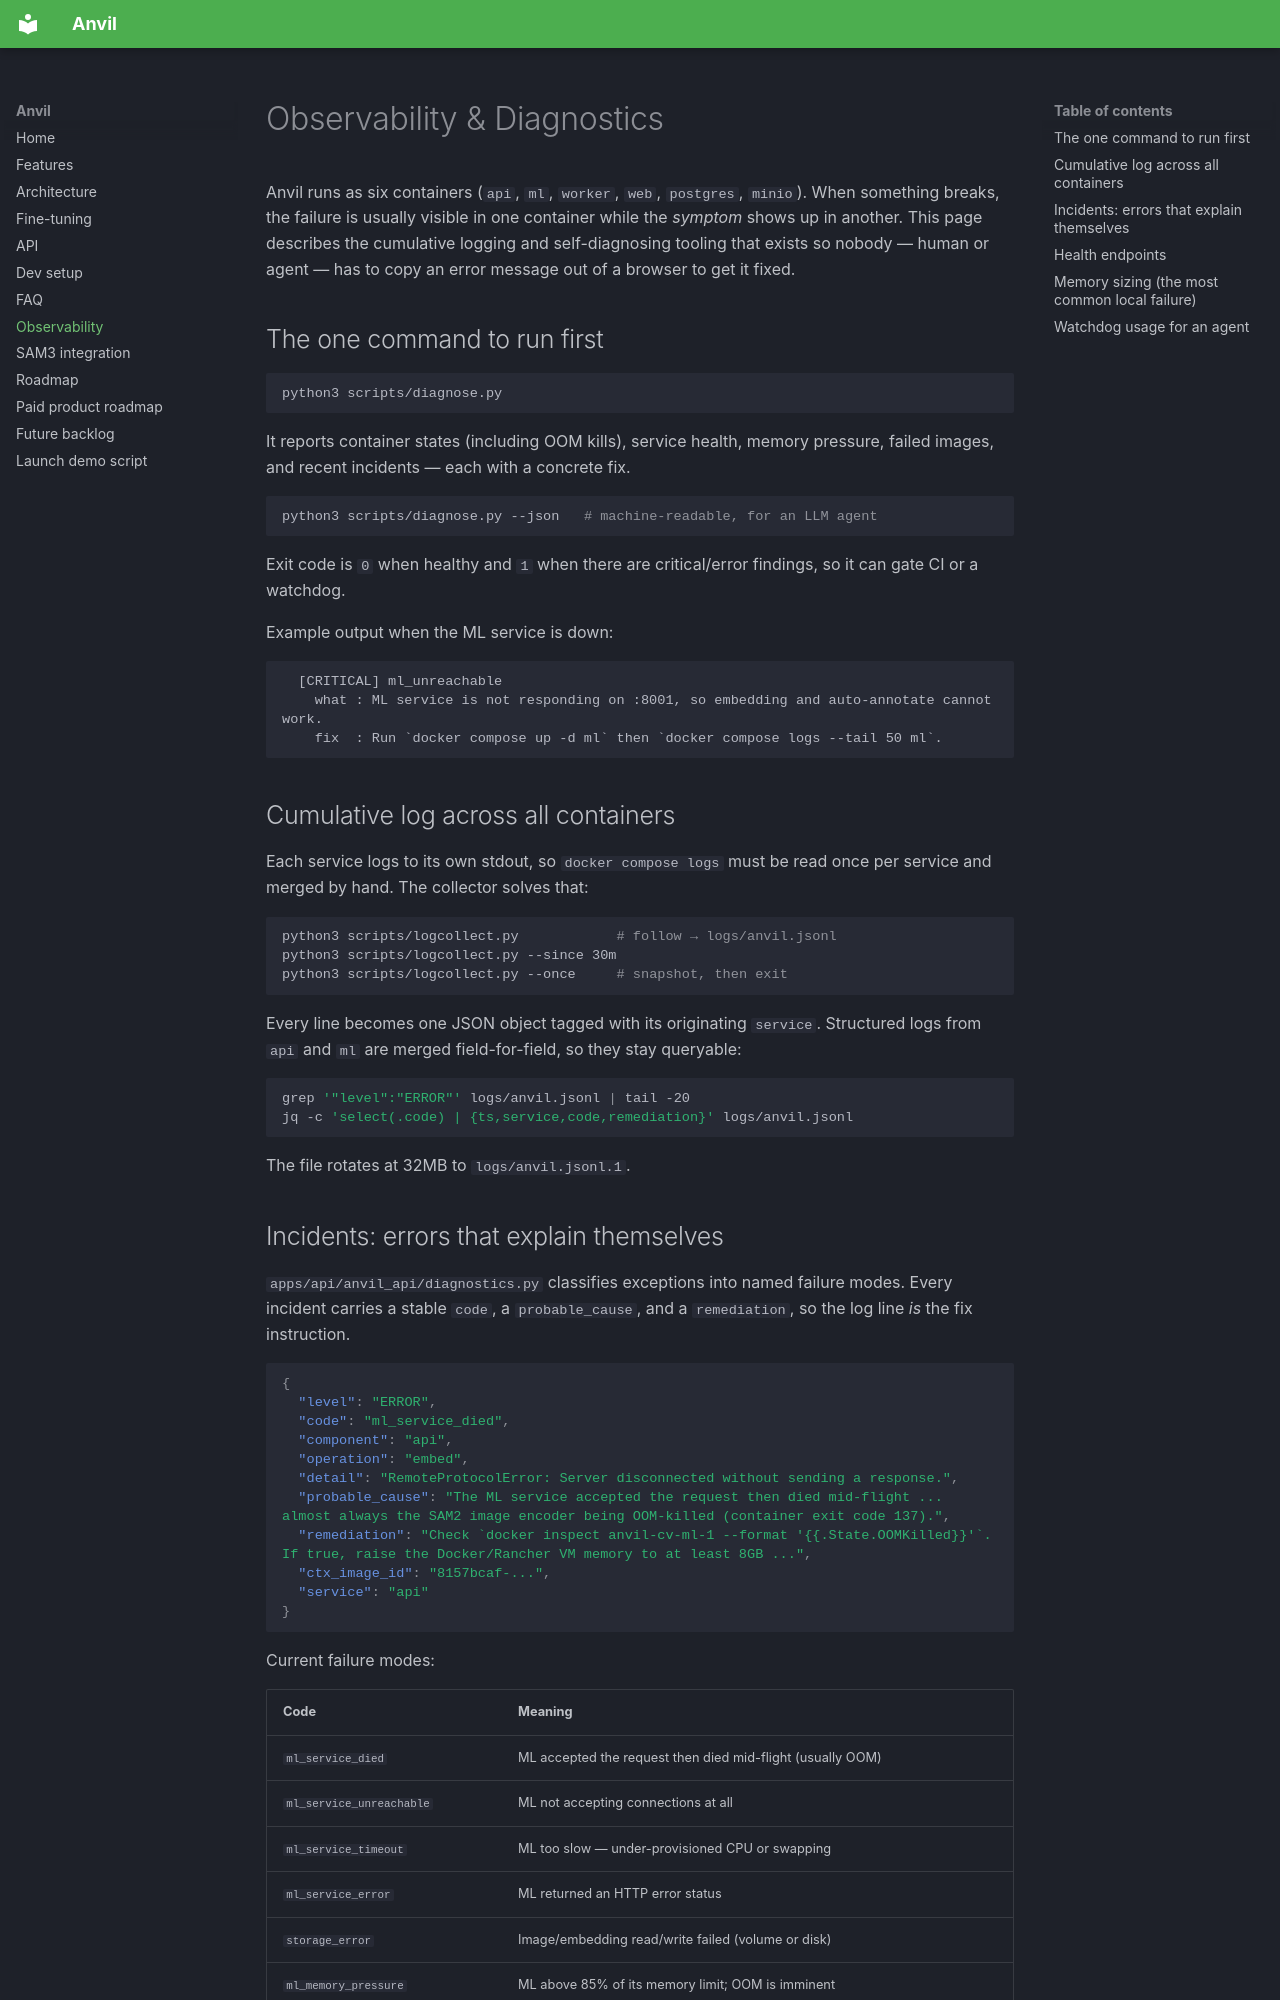

repository: ssgaur/anvil-cv · page: OBSERVABILITY/index.html · generator: mkdocs

# Observability & Diagnostics

Anvil runs as six containers (`api`, `ml`, `worker`, `web`, `postgres`, `minio`).
When something breaks, the failure is usually visible in one container while the
*symptom* shows up in another. This page describes the cumulative logging and
self-diagnosing tooling that exists so nobody — human or agent — has to copy an
error message out of a browser to get it fixed.

## The one command to run first

```bash
python3 scripts/diagnose.py
```

It reports container states (including OOM kills), service health, memory
pressure, failed images, and recent incidents — each with a concrete fix.

```bash
python3 scripts/diagnose.py --json   # machine-readable, for an LLM agent
```

Exit code is `0` when healthy and `1` when there are critical/error findings, so
it can gate CI or a watchdog.

Example output when the ML service is down:

```
  [CRITICAL] ml_unreachable
    what : ML service is not responding on :8001, so embedding and auto-annotate cannot work.
    fix  : Run `docker compose up -d ml` then `docker compose logs --tail 50 ml`.
```

## Cumulative log across all containers

Each service logs to its own stdout, so `docker compose logs` must be read once
per service and merged by hand. The collector solves that:

```bash
python3 scripts/logcollect.py            # follow → logs/anvil.jsonl
python3 scripts/logcollect.py --since 30m
python3 scripts/logcollect.py --once     # snapshot, then exit
```

Every line becomes one JSON object tagged with its originating `service`.
Structured logs from `api` and `ml` are merged field-for-field, so they stay
queryable:

```bash
grep '"level":"ERROR"' logs/anvil.jsonl | tail -20
jq -c 'select(.code) | {ts,service,code,remediation}' logs/anvil.jsonl
```

The file rotates at 32MB to `logs/anvil.jsonl.1`.
